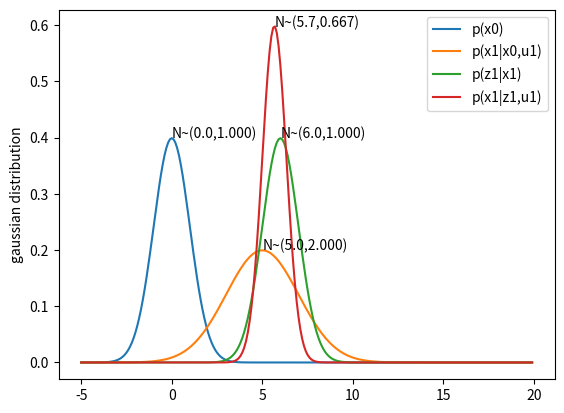

Write the Python code that produced this figure.
import numpy as np
import matplotlib.pyplot as plt

import scipy.stats as stats


mean = 0
variance = 1

min_range = -5
max_range =20
resolution = 0.1

x = np.arange(min_range,max_range,resolution)

x0 =  stats.norm.pdf(x,mean,variance)


motion = 5
motion_var = 1

x1predmean = mean+motion
x1predvar = variance+motion_var

x1pred =  stats.norm.pdf(x,x1predmean,x1predvar)



landmark = 10


z1mean = 6
measurement_var = 1
z1 =  stats.norm.pdf(x,z1mean,measurement_var)
"""
x1est = np.convolve(x1pred,z1)

tmp = np.array([])
for i in range(len(x1est)):
    if i%2 ==0:
        tmp = np.append(tmp,x1est[i])

x1est = tmp
"""

x1estmean = (x1predmean*measurement_var + z1mean*x1predvar)/(x1predvar+measurement_var)
x1estvar = 1/(1/measurement_var + 1/x1predvar)
x1est =  stats.norm.pdf(x,x1estmean, x1estvar)


plt.annotate("N~({:.1f},{:.3f})".format(mean,variance),xy=(mean,max(x0)))
plt.plot(x,x0,label ="p(x0)")

plt.annotate("N~({:.1f},{:.3f})".format(x1predmean,x1predvar),xy=(x1predmean,max(x1pred)))
plt.plot(x,x1pred,label ="p(x1|x0,u1)")

plt.annotate("N~({:.1f},{:.3f})".format(z1mean,measurement_var),xy=(z1mean,max(z1)))
plt.plot(x,z1,label ="p(z1|x1)")

plt.annotate("N~({:.1f},{:.3f})".format(x1estmean,x1estvar),xy=(x1estmean,max(x1est)))
#plt.annotate("N~({},{})".format(x1estmean,np.var(x1est)),xy=(x1estmean,max(x1est)))
plt.plot(x,x1est,label ="p(x1|z1,u1)")

plt.ylabel("gaussian distribution")
plt.legend()
plt.show()